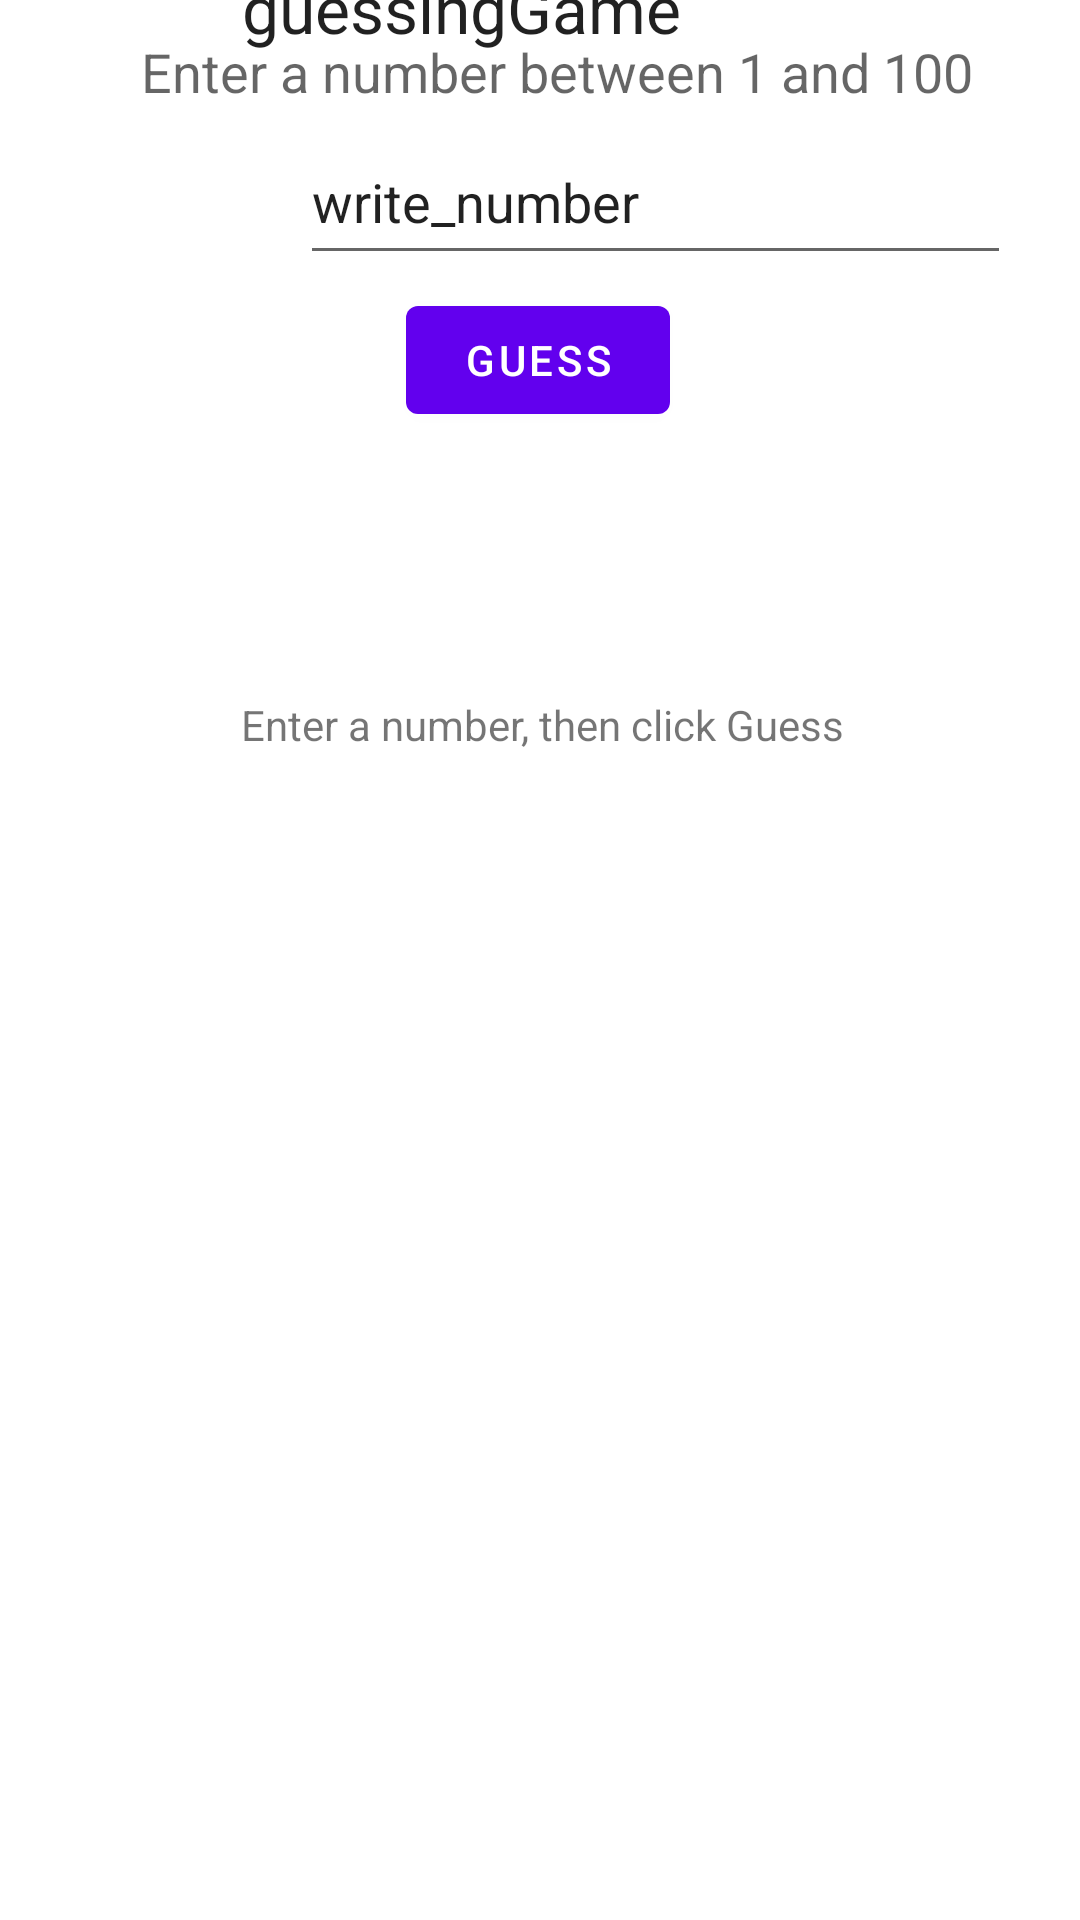

Produce the Android XML layout that renders to this screen, including the resource entries it uses.
<!-- AndroidManifest.xml: application theme Theme.Guessinggame -->
<!-- res/layout/content_main.xml -->
<?xml version="1.0" encoding="utf-8"?>
<androidx.constraintlayout.widget.ConstraintLayout xmlns:android="http://schemas.android.com/apk/res/android"
    xmlns:app="http://schemas.android.com/apk/res-auto"
    xmlns:tools="http://schemas.android.com/tools"
    android:id="@+id/Layout"
    android:layout_width="match_parent"
    android:layout_height="match_parent"
    app:layout_behavior="@string/appbar_scrolling_view_behavior">

    <TextView
        android:id="@+id/textView"
        android:layout_width="219dp"
        android:layout_height="36dp"
        android:text="@string/guessinggame"
        android:textAppearance="@style/TextAppearance.AppCompat.Large"
        app:layout_constraintBottom_toTopOf="@+id/textView2"
        app:layout_constraintEnd_toEndOf="parent"
        app:layout_constraintHorizontal_bias="0.572"
        app:layout_constraintStart_toStartOf="parent"
        app:layout_constraintTop_toTopOf="parent"
        app:layout_constraintVertical_bias="0.52" />

    <TextView
        android:id="@+id/textView2"
        android:layout_width="wrap_content"
        android:layout_height="wrap_content"
        android:text="@string/enter_a_number_between_1_and_100"
        android:textAppearance="@style/TextAppearance.AppCompat.Medium"
        app:layout_constraintBottom_toTopOf="@+id/textGuess"
        app:layout_constraintEnd_toEndOf="parent"
        app:layout_constraintHorizontal_bias="0.567"
        app:layout_constraintStart_toStartOf="parent"
        app:layout_constraintTop_toTopOf="parent"
        app:layout_constraintVertical_bias="0.763" />

    <EditText
        android:id="@+id/textGuess"
        android:layout_width="237dp"
        android:layout_height="52dp"
        android:layout_marginStart="100dp"
        android:ems="10"
        android:inputType="number"
        android:text="@string/write_number"
        android:textAppearance="@style/TextAppearance.AppCompat.Medium"
        app:layout_constraintBottom_toTopOf="@+id/guessBtn"
        app:layout_constraintEnd_toEndOf="parent"
        app:layout_constraintHorizontal_bias="0.0"
        app:layout_constraintStart_toStartOf="parent"
        app:layout_constraintTop_toTopOf="parent"
        app:layout_constraintVertical_bias="0.901" />

    <Button
        android:id="@+id/guessBtn"
        android:layout_width="wrap_content"
        android:layout_height="wrap_content"
        android:layout_marginBottom="496dp"
        android:text="@string/guess"
        app:layout_constraintBottom_toBottomOf="parent"
        app:layout_constraintEnd_toEndOf="parent"
        app:layout_constraintHorizontal_bias="0.498"
        app:layout_constraintStart_toStartOf="parent" />

    <TextView
        android:id="@+id/lblOutput"
        android:layout_width="394dp"
        android:layout_height="113dp"
        android:layout_marginTop="88dp"
        android:text="@string/enter_a_number_then_click_guess"
        android:textAlignment="center"
        app:layout_constraintBottom_toBottomOf="parent"
        app:layout_constraintEnd_toEndOf="parent"
        app:layout_constraintHorizontal_bias="0.498"
        app:layout_constraintStart_toStartOf="parent"
        app:layout_constraintTop_toBottomOf="@+id/guessBtn"
        app:layout_constraintVertical_bias="0.0" />

</androidx.constraintlayout.widget.ConstraintLayout>
<!-- resources referenced by this layout -->
<resources>
  <string name="enter_a_number_between_1_and_100">Enter a number between 1 and 100</string>
  <string name="enter_a_number_then_click_guess">Enter a number, then click Guess</string>
  <string name="guess">guess</string>
  <string name="guessinggame">guessingGame</string>
  <string name="write_number">write_number</string>
  <style name="Theme.Guessinggame" parent="Theme.MaterialComponents.DayNight.DarkActionBar">
          
          <item name="colorPrimary">@color/purple_500</item>
          <item name="colorPrimaryVariant">@color/purple_700</item>
          <item name="colorOnPrimary">@color/white</item>
          
          <item name="colorSecondary">@color/teal_200</item>
          <item name="colorSecondaryVariant">@color/teal_700</item>
          <item name="colorOnSecondary">@color/black</item>
          
          <item name="android:statusBarColor">?attr/colorPrimaryVariant</item>
          
      </style>
  <!-- not gathered from this repository: default colours our renderer supplied (Android Studio template values) -->
  <color name="purple_500">#FF6200EE</color>
  <color name="purple_700">#FF3700B3</color>
  <color name="teal_200">#FF03DAC5</color>
  <color name="teal_700">#FF018786</color>
  <color name="black">#FF000000</color>
  <color name="white">#FFFFFFFF</color>
</resources>
